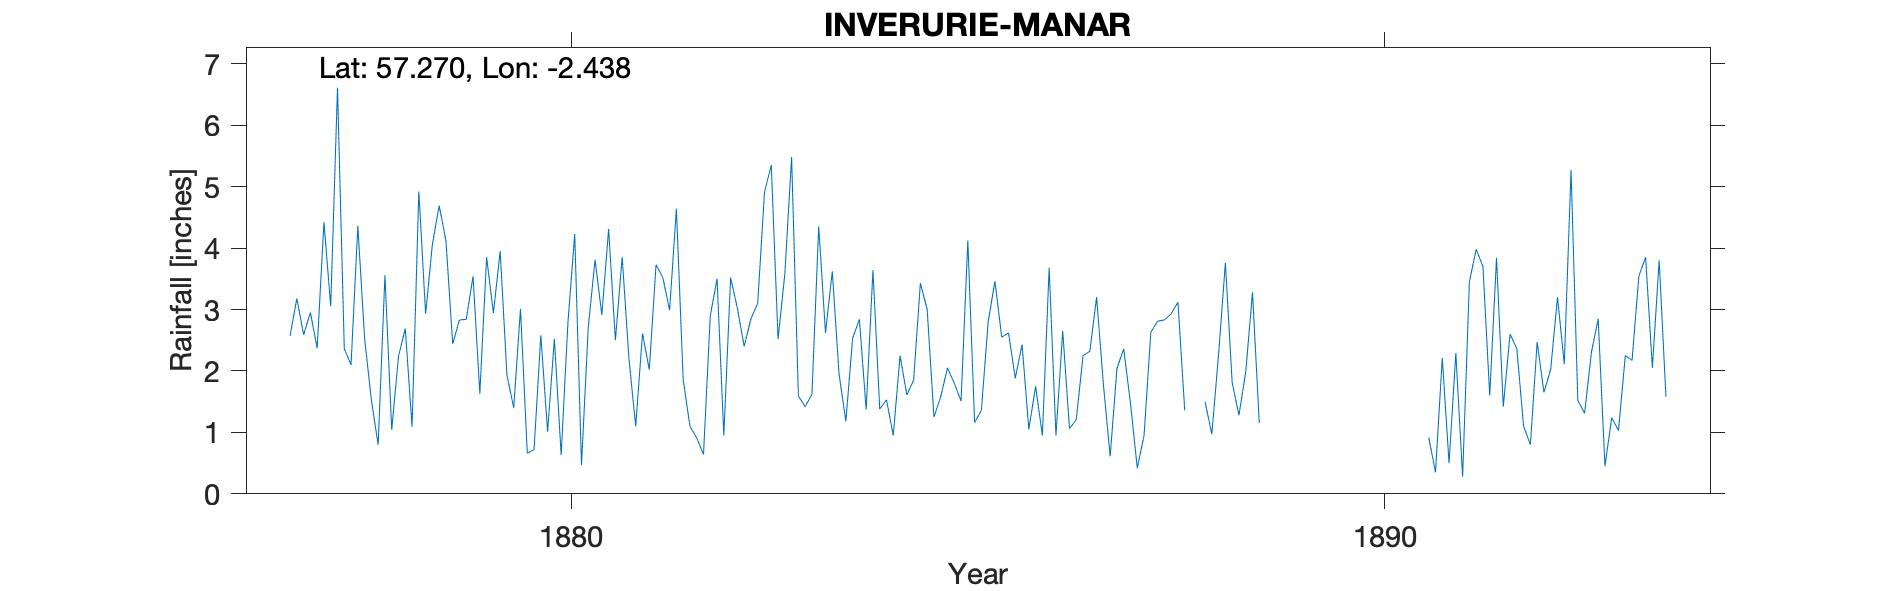

The table this chart was drawn from, first rows:
INVERURIE MANAR, , , , , , , , , , , , , , , , , , , , , , , 
Grid ref, NJ 736 199, Long, -2.438, Lat, 57.27, Elevation, 270, ft, , , , , , , , , , , , , , , 
Station no, RR2174, , , , , , , , , , , , , , , , , , , , , , 
, 1870, 1871, 1872, 1873, 1874, 1875, 1876, 1877, 1878, 1879, 1880, 1881, 1882, 1883, 1884, 1885, 1886, 1887, 1888, 1889, 1890, 1891, 1892
January, , , , , , , , 2.57, 1.52, 2.44, 0.72, 2.5, 0.91, 2.52, 2.84, 1.58, 2.43, 1.78, 1.36, , , 0.92, 2.6
February, , , , , , , , 3.18, 0.8, 2.83, 2.58, 3.85, 0.64, 3.58, 1.37, 2.05, 1.05, 0.61, -999, , , 0.35, 2.36
March, , , , , , , , 2.59, 3.56, 2.84, 1.01, 2.2, 2.9, 5.48, 3.64, 1.8, 1.75, 2.04, -999, , , 2.21, 1.1
April, , , , , , , , 2.95, 1.04, 3.54, 2.52, 1.1, 3.5, 1.59, 1.38, 1.51, 0.95, 2.36, 1.5, , , 0.5, 0.8
May, , , , , , , , 2.37, 2.24, 1.63, 0.63, 2.61, 0.95, 1.42, 1.53, 4.12, 3.68, 1.47, 0.97, , , 2.29, 2.47
June, , , , , , , , 4.42, 2.69, 3.85, 2.79, 2.02, 3.52, 1.62, 0.95, 1.16, 0.95, 0.42, 2.28, , , 0.28, 1.65
July, , , , , , , , 3.05, 1.09, 2.94, 4.23, 3.73, 3.02, 4.35, 2.25, 1.36, 2.65, 0.95, 3.76, , , 3.45, 2.03
August, , , , , , , , 6.61, 4.92, 3.95, 0.47, 3.52, 2.4, 2.62, 1.61, 2.8, 1.06, 2.63, 1.81, , , 3.98, 3.2
September, , , , , , , , 2.36, 2.93, 1.93, 2.71, 2.99, 2.85, 3.62, 1.85, 3.46, 1.21, 2.81, 1.28, , , 3.7, 2.11
October, , , , , , , , 2.1, 4.06, 1.4, 3.81, 4.64, 3.1, 1.95, 3.43, 2.55, 2.25, 2.83, 1.98, , , 1.6, 5.27
November, , , , , , , , 4.36, 4.69, 3.01, 2.91, 1.86, 4.91, 1.18, 3, 2.62, 2.32, 2.93, 3.28, , , 3.84, 1.52
December, , , , , , , , 2.53, 4.12, 0.66, 4.31, 1.1, 5.35, 2.53, 1.25, 1.88, 3.2, 3.12, 1.15, , , 1.42, 1.31
Total, , , , , , , , 39.09, 33.66, 31.02, 28.69, 32.12, 34.05, 32.46, 25.1, 26.89, 23.5, 23.95, 24.9, , , 24.54, 26.42
1888 FM bracketed, , , , , , , , , , , , , , , , , , , , , , , 
